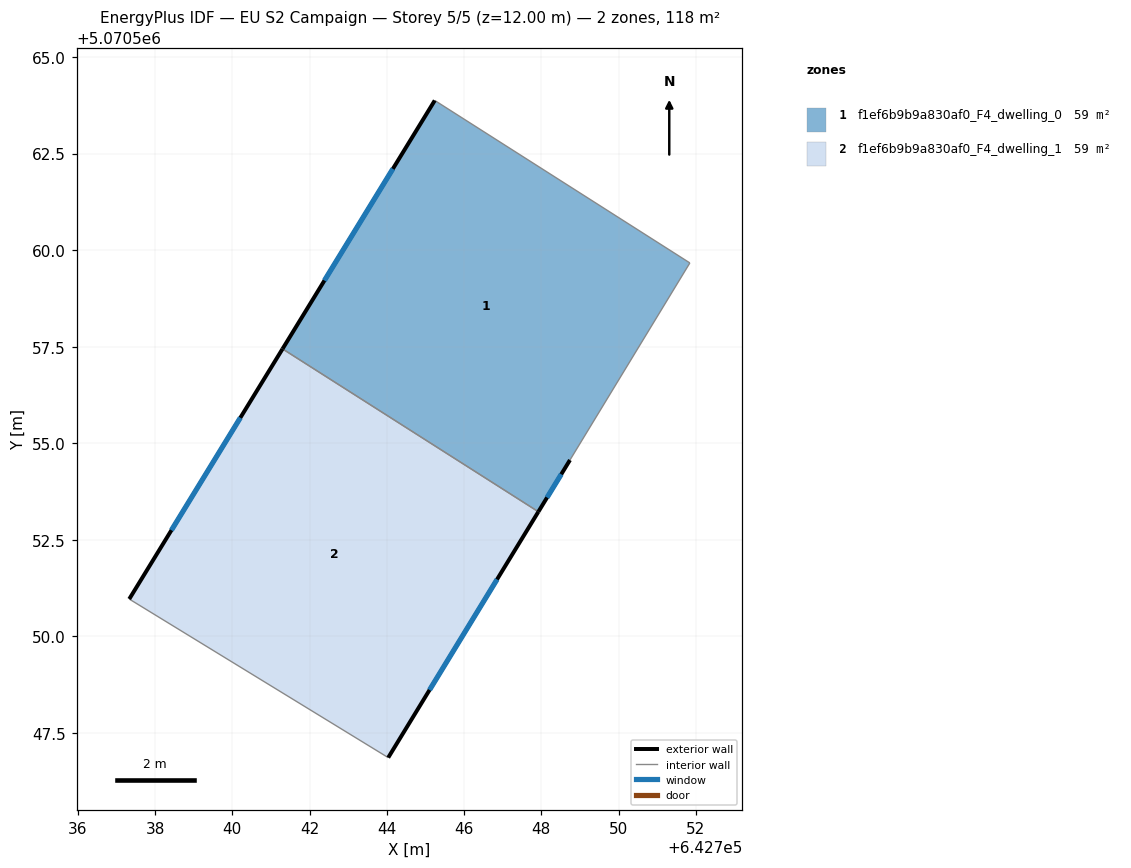
=== STOREY PLAN SPEC (per zone: floor XY polygon, exterior-wall plan segments, windows/doors) ===
zone 1: f1ef6b9b9a830af0_F4_dwelling_0  (59.1 m²)
  floor: (642751.84, 5070559.67) (642748.74, 5070554.57) (642747.92, 5070553.23) (642741.30, 5070557.44) (642745.24, 5070563.87)
  exterior wall: (642747.92, 5070553.23) – (642748.74, 5070554.57)  [1.6 m]
    window: (642748.15, 5070553.60) – (642748.52, 5070554.20)  [1.0 m²]
  exterior wall: (642745.24, 5070563.87) – (642741.30, 5070557.44)  [7.5 m]
    window: (642744.16, 5070562.10) – (642742.38, 5070559.21)  [4.6 m²]
  interior walls: 3
zone 2: f1ef6b9b9a830af0_F4_dwelling_1  (59.1 m²)
  floor: (642747.92, 5070553.23) (642744.04, 5070546.86) (642737.33, 5070550.97) (642741.30, 5070557.44)
  exterior wall: (642744.04, 5070546.86) – (642747.92, 5070553.23)  [7.5 m]
    window: (642745.11, 5070548.61) – (642746.85, 5070551.48)  [4.5 m²]
  exterior wall: (642741.30, 5070557.44) – (642737.33, 5070550.97)  [7.6 m]
    window: (642740.21, 5070555.66) – (642738.42, 5070552.75)  [4.6 m²]
  interior walls: 2

=== DERIVED (storey summary) ===
Building: EU S2 Campaign
Storey: 5 of 5  (floor level z = 12.00 m)
Storey gross floor area: 118.3 m²
Zones on this storey: 2
  - f1ef6b9b9a830af0_F4_dwelling_0: floor 59.1 m²; exterior wall 9.1 m (27.3 m²); 2 window(s) 5.5 m²; WWR 20.2%
  - f1ef6b9b9a830af0_F4_dwelling_1: floor 59.1 m²; exterior wall 15.1 m (45.2 m²); 2 window(s) 9.1 m²; WWR 20.2%
Zone adjacency (shared interzone walls):
  - f1ef6b9b9a830af0_F4_dwelling_0 ↔ f1ef6b9b9a830af0_F4_dwelling_1